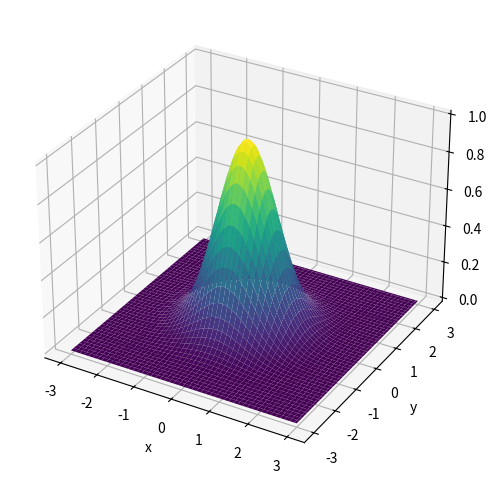

Python code for this plot:
import numpy as np
import matplotlib.pyplot as plt

x = np.linspace(-3, 3, 100)
y = np.linspace(-3, 3, 100)

X, Y = np.meshgrid(x, y)

Z = np.exp(-(X**2 + Y**2))

x0, y0 = 1.0, 1.0
z0 = np.exp(-(x0**2 + y0**2))
print(f"z({x0}, {y0}) = {z0:.4f}")
if z0 < 0.1:
    print('нет')
else:
    print('да')

fig = plt.figure(figsize=(12, 6))
ax = fig.add_subplot(111, projection='3d')
ax.plot_surface(X, Y, Z, cmap='viridis')
ax.set_xlabel('x'); ax.set_ylabel('y'); ax.set_zlabel('z')
plt.show()
